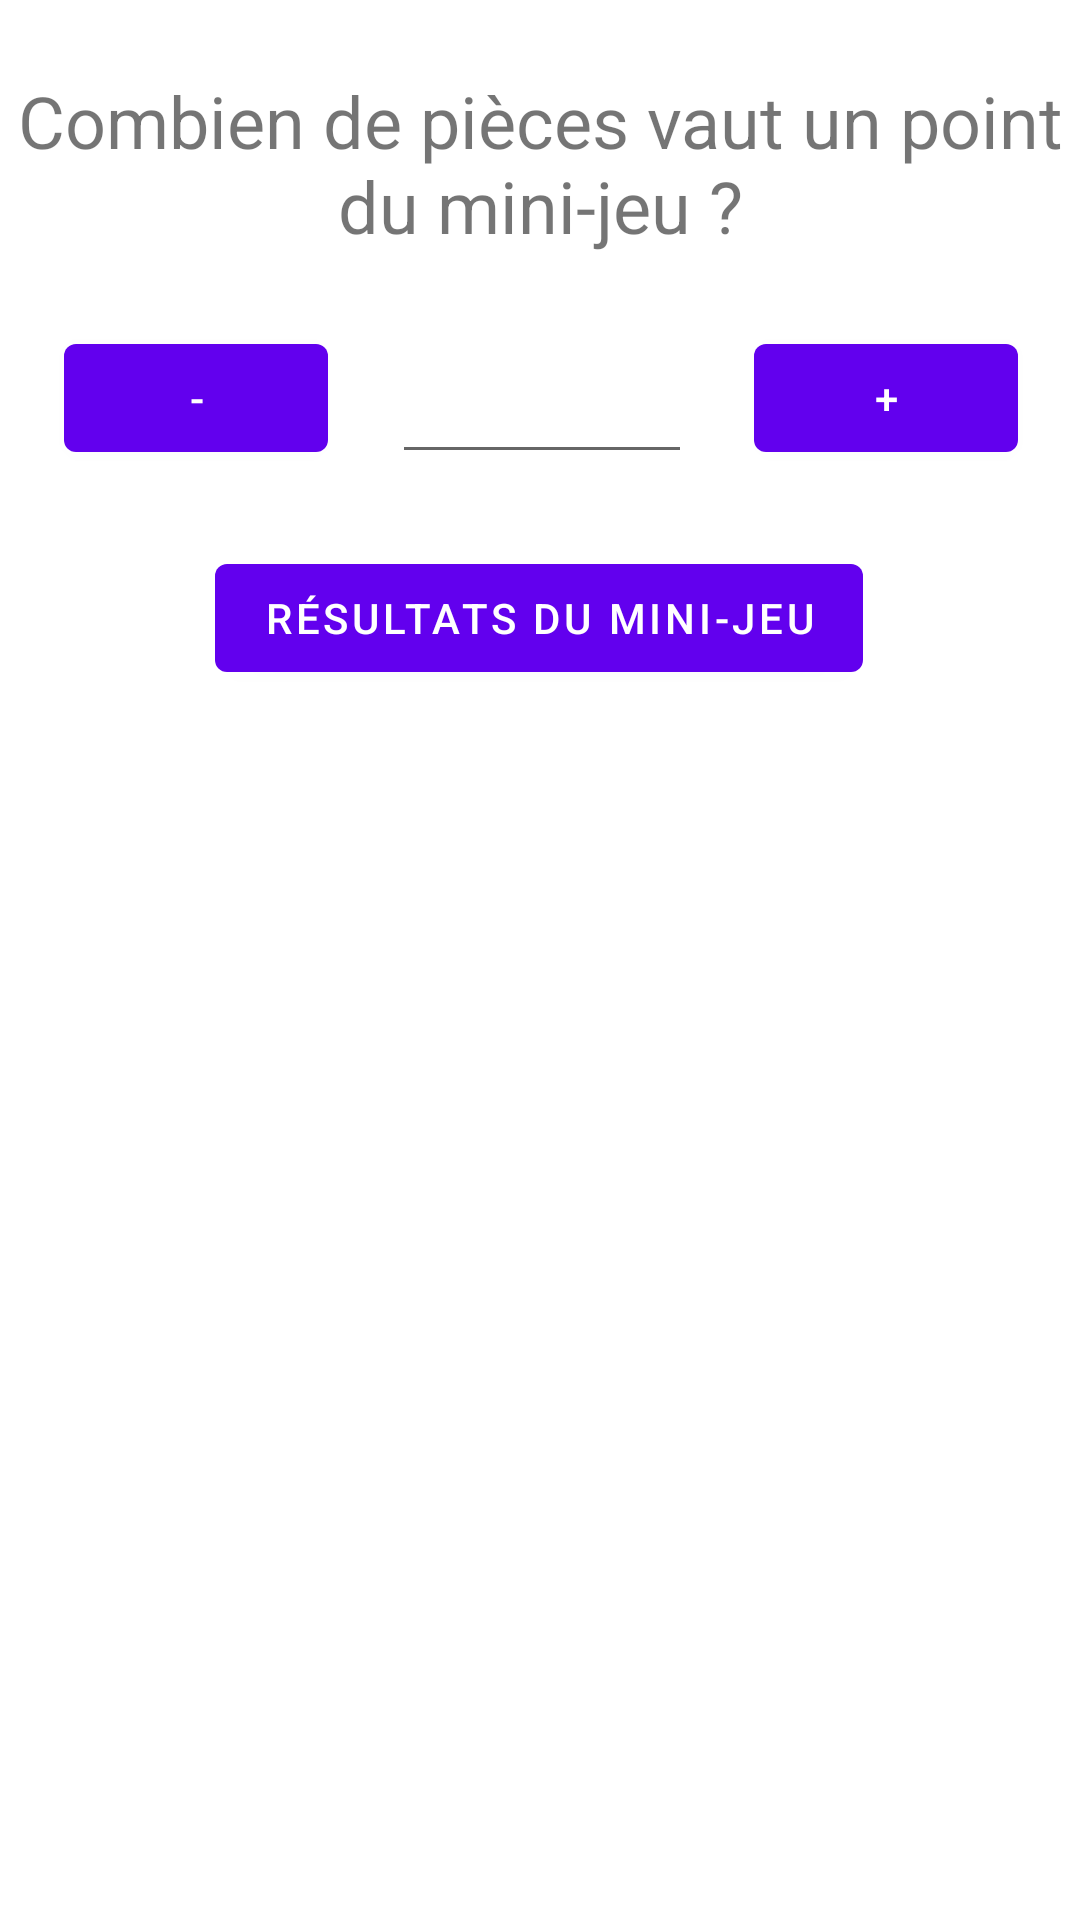

The Android layout XML behind this screen, and the referenced resources:
<!-- AndroidManifest.xml: application theme Theme.RamenPartyCompanion -->
<!-- res/layout/fragment_pre_result.xml -->
<?xml version="1.0" encoding="utf-8"?>
<androidx.constraintlayout.widget.ConstraintLayout xmlns:android="http://schemas.android.com/apk/res/android"
    xmlns:app="http://schemas.android.com/apk/res-auto"
    xmlns:tools="http://schemas.android.com/tools"
    android:id="@+id/frameLayout2"
    android:layout_width="match_parent"
    android:layout_height="match_parent"
    tools:context=".PreResultFragment">

    <Button
        android:id="@+id/nextButton"
        android:layout_width="wrap_content"
        android:layout_height="wrap_content"
        android:layout_marginTop="24dp"
        android:text="@string/next"
        app:layout_constraintEnd_toEndOf="parent"
        app:layout_constraintHorizontal_bias="0.497"
        app:layout_constraintStart_toStartOf="parent"
        app:layout_constraintTop_toBottomOf="@+id/score_multiplier" />

    <EditText
        android:id="@+id/score_multiplier"
        android:layout_width="100dp"
        android:layout_height="wrap_content"
        android:layout_marginTop="24dp"
        android:ems="10"
        android:inputType="numberDecimal"
        android:textSize="24sp"
        app:layout_constraintEnd_toEndOf="parent"
        app:layout_constraintHorizontal_bias="0.502"
        app:layout_constraintStart_toStartOf="parent"
        app:layout_constraintTop_toBottomOf="@+id/textView3"
        tools:ignore="SpeakableTextPresentCheck" />

    <Button
        android:id="@+id/pre_result_minus_button"
        android:layout_width="wrap_content"
        android:layout_height="wrap_content"
        android:text="-"
        app:layout_constraintEnd_toStartOf="@+id/score_multiplier"
        app:layout_constraintStart_toStartOf="parent"
        app:layout_constraintTop_toTopOf="@+id/score_multiplier" />

    <Button
        android:id="@+id/pre_result_plus_button"
        android:layout_width="wrap_content"
        android:layout_height="wrap_content"
        android:text="+"
        app:layout_constraintEnd_toEndOf="parent"
        app:layout_constraintStart_toEndOf="@+id/score_multiplier"
        app:layout_constraintTop_toTopOf="@+id/score_multiplier" />

    <TextView
        android:id="@+id/textView3"
        android:layout_width="wrap_content"
        android:layout_height="wrap_content"
        android:layout_marginTop="24dp"
        android:text="Combien de pièces vaut un point du mini-jeu ?"
        android:textAlignment="center"
        android:textSize="24sp"
        app:layout_constraintEnd_toEndOf="parent"
        app:layout_constraintStart_toStartOf="parent"
        app:layout_constraintTop_toTopOf="parent" />

</androidx.constraintlayout.widget.ConstraintLayout>
<!-- resources referenced by this layout -->
<resources>
  <string name="next">Résultats du mini-jeu</string>
  <style name="Theme.RamenPartyCompanion" parent="Theme.MaterialComponents.DayNight.DarkActionBar">
          
          <item name="colorPrimary">@color/purple_500</item>
          <item name="colorPrimaryVariant">@color/purple_700</item>
          <item name="colorOnPrimary">@color/white</item>
          
          <item name="colorSecondary">@color/teal_200</item>
          <item name="colorSecondaryVariant">@color/teal_700</item>
          <item name="colorOnSecondary">@color/black</item>
          
          <item name="android:statusBarColor" tools:targetApi="l">?attr/colorPrimaryVariant</item>
          
      </style>
  <!-- not gathered from this repository: default colours our renderer supplied (Android Studio template values) -->
  <color name="purple_500">#FF6200EE</color>
  <color name="purple_700">#FF3700B3</color>
  <color name="teal_200">#FF03DAC5</color>
  <color name="teal_700">#FF018786</color>
  <color name="black">#FF000000</color>
  <color name="white">#FFFFFFFF</color>
</resources>
